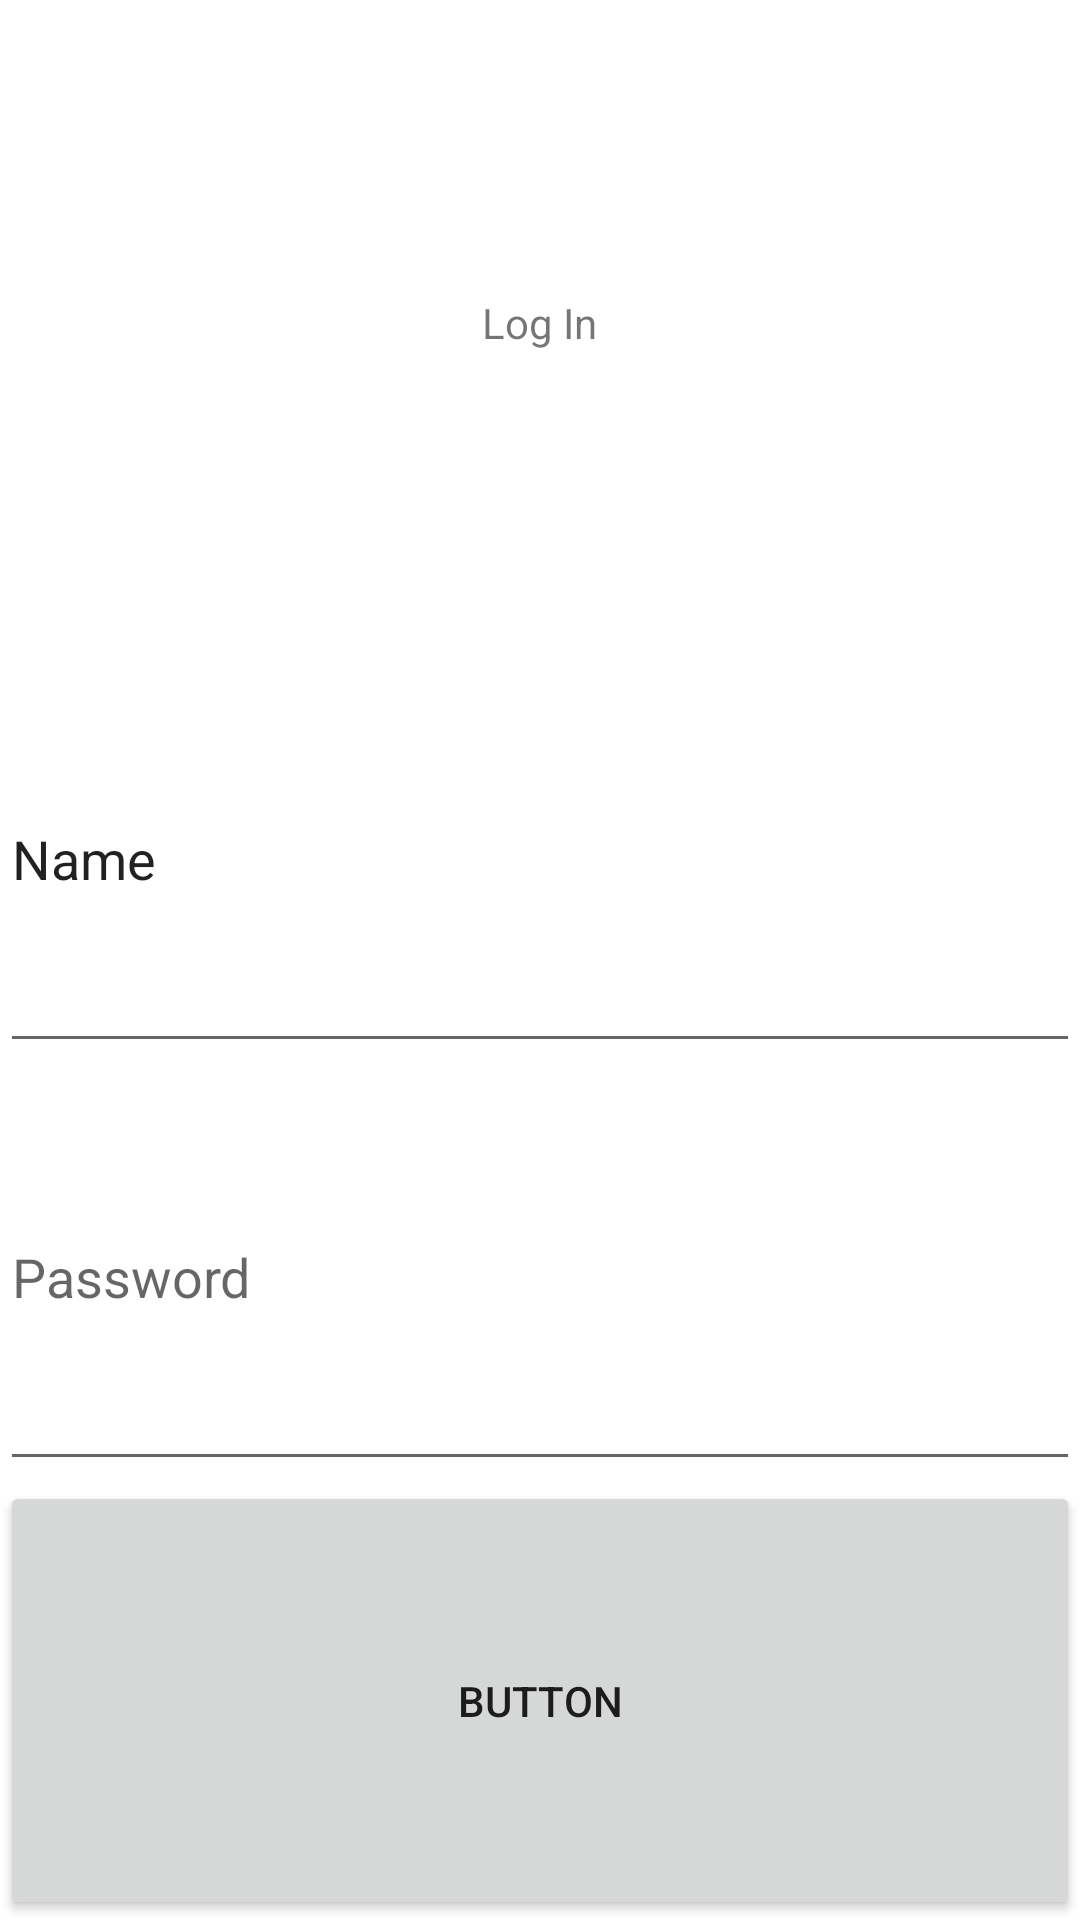

Android layout source for this screen:
<!-- AndroidManifest.xml: application theme AppTheme -->
<!-- res/layout/activity_login.xml -->
<?xml version="1.0" encoding="utf-8"?>
<layout
    xmlns:android="http://schemas.android.com/apk/res/android"
    xmlns:app="http://schemas.android.com/apk/res-auto"
    xmlns:tools="http://schemas.android.com/tools">
    <data>
        <variable
            name="viewModel"
            type="com.example.myapplication.ui.login.LoginViewModel" />
    </data>
    <LinearLayout
        android:layout_width="match_parent"
        android:layout_height="match_parent"
        android:layout_gravity="center"
        android:orientation="vertical"
        tools:context=".ui.login.LoginActivity">

        <ImageView
            android:id="@+id/imageView"
            android:layout_width="wrap_content"
            android:layout_height="wrap_content"
            android:layout_gravity="center"
            android:layout_weight="1"
            tools:srcCompat="@tools:sample/avatars" />

        <TextView
            android:id="@+id/textView"
            android:layout_width="wrap_content"
            android:layout_height="wrap_content"
            android:layout_gravity="center"
            android:layout_weight="1"
            android:text="@string/login" />

        <EditText
            android:id="@+id/editTextTextPersonName"
            android:layout_width="match_parent"
            android:layout_height="wrap_content"
            android:layout_gravity="center"
            android:layout_weight="1"
            android:ems="10"
            android:inputType="textPersonName"
            android:text="@string/name" />

        <EditText
            android:id="@+id/editTextTextPassword"
            android:layout_width="match_parent"
            android:layout_height="wrap_content"
            android:layout_gravity="center"
            android:layout_weight="1"
            android:ems="10"
            android:hint="@string/password"
            android:inputType="textPassword" />

        <Button
            android:id="@+id/button"
            android:layout_width="match_parent"
            android:layout_height="wrap_content"
            android:layout_weight="1"
            android:text="Button" />

    </LinearLayout>
</layout>
<!-- resources referenced by this layout -->
<resources>
  <string name="login">Log In</string>
  <string name="name">Name</string>
  <string name="password">Password</string>
  <style name="AppTheme" parent="Theme.MaterialComponents.Light.DarkActionBar">
          
          <item name="colorPrimary">@color/colorPrimary</item>
          <item name="colorPrimaryDark">@color/colorPrimaryDark</item>
          <item name="colorAccent">@color/colorAccent</item>
      </style>
  <color name="colorPrimary">#008577</color>  //This is where the colorPrimary is defined
  <color name="colorPrimaryDark">#00574B</color>
  <color name="colorAccent">#D81B60</color>
</resources>
